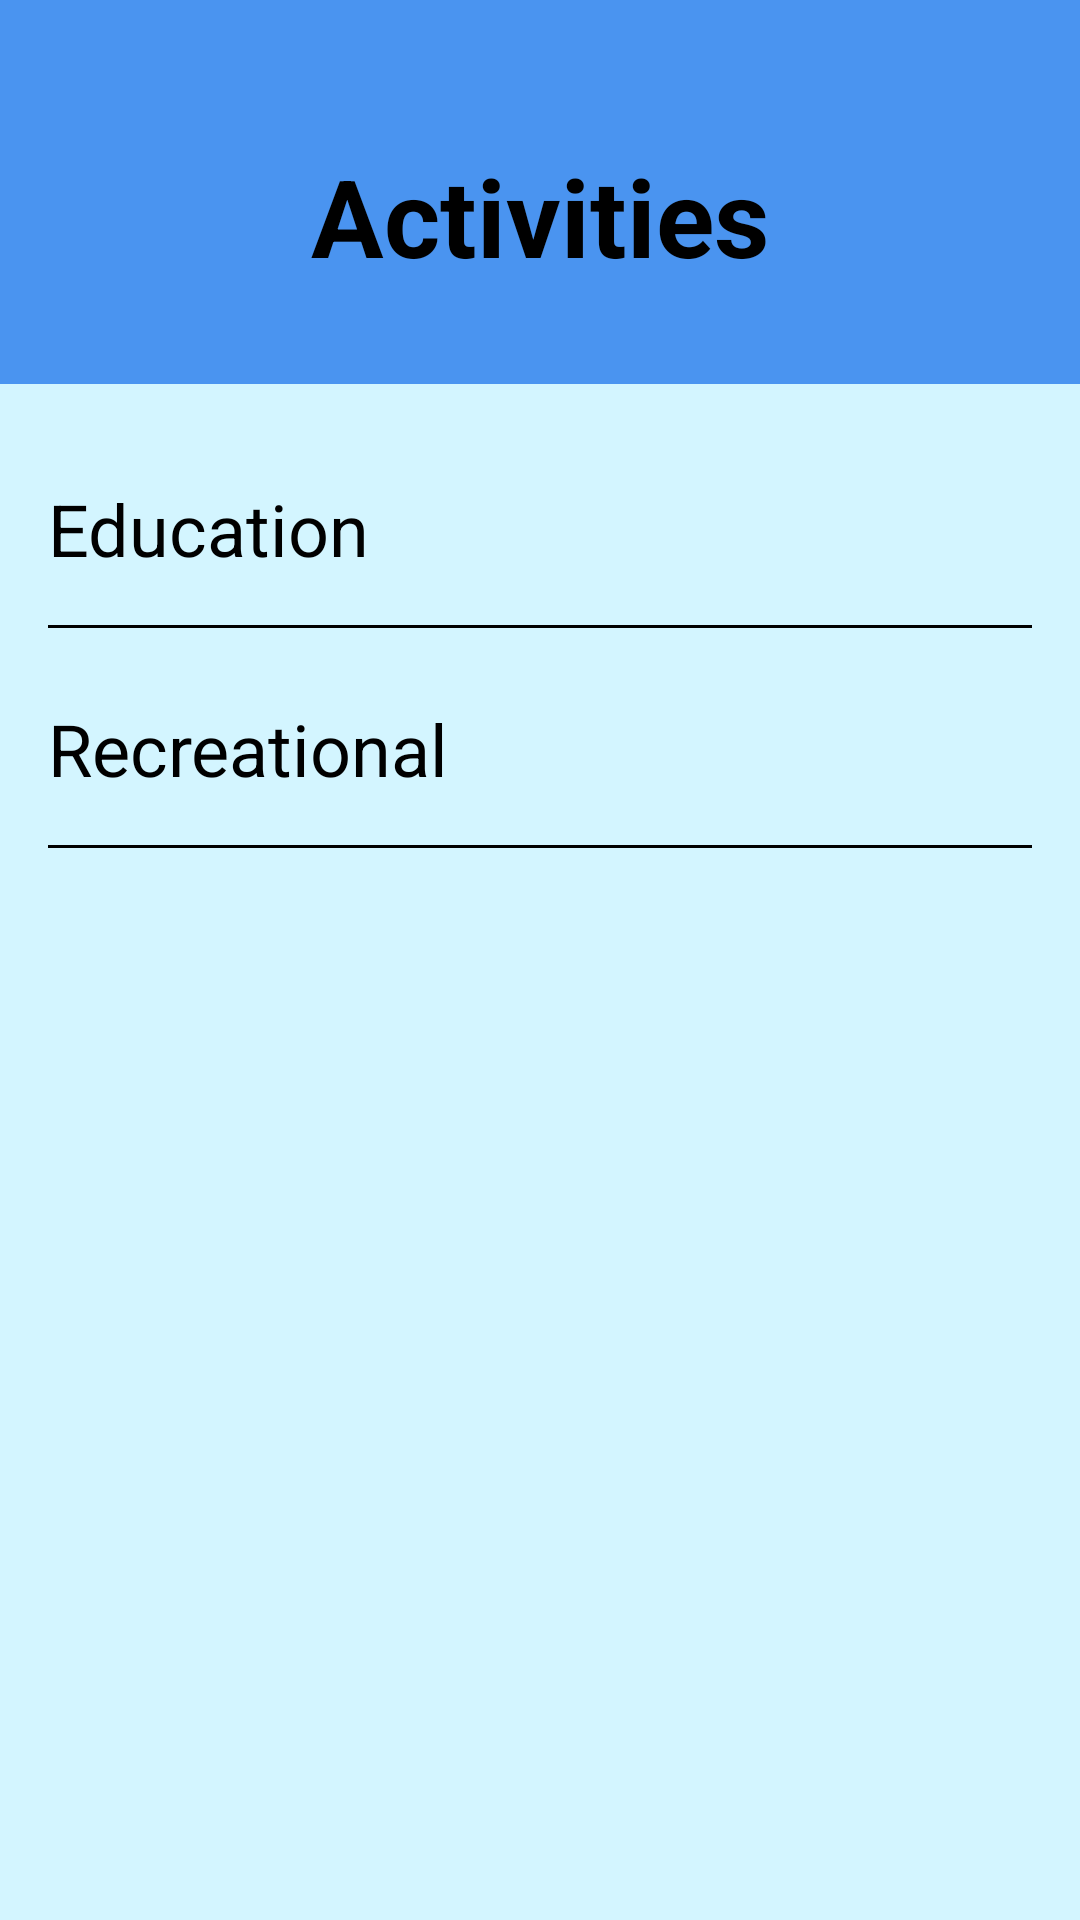

This screen was rendered from an Android layout file. Write that file and the resources it references.
<!-- AndroidManifest.xml: application theme Theme.AppCompat.NoActionBar -->
<!-- res/layout/activity_list.xml -->
<?xml version="1.0" encoding="utf-8"?>
<androidx.constraintlayout.widget.ConstraintLayout xmlns:android="http://schemas.android.com/apk/res/android"
    xmlns:app="http://schemas.android.com/apk/res-auto"
    android:layout_width="match_parent"
    android:layout_height="match_parent"
    xmlns:tools="http://schemas.android.com/tools"
    android:background="@color/lite_cian"
    tools:context=".ui.activitieslist.ListActivity">

    <androidx.constraintlayout.widget.ConstraintLayout
        android:id="@+id/constraintLayout"
        android:layout_width="match_parent"
        android:layout_height="128dp"
        android:background="@color/blue"
        app:layout_constraintEnd_toEndOf="parent"
        app:layout_constraintStart_toStartOf="parent"
        app:layout_constraintTop_toTopOf="parent">

        <TextView
            android:id="@+id/textView2"
            android:layout_width="wrap_content"
            android:layout_height="wrap_content"
            android:layout_marginBottom="32dp"
            android:text="Activities"
            android:textColor="@color/black"
            android:textSize="36sp"
            android:textStyle="bold"
            app:layout_constraintBottom_toBottomOf="parent"
            app:layout_constraintEnd_toEndOf="parent"
            app:layout_constraintStart_toStartOf="parent" />

        <ImageView
            android:layout_width="48dp"
            android:layout_height="48dp"
            android:layout_marginEnd="16dp"
            android:background="@drawable/ic_random"
            app:layout_constraintBottom_toBottomOf="@+id/textView2"
            app:layout_constraintEnd_toEndOf="parent"
            app:layout_constraintTop_toTopOf="@+id/textView2" />

    </androidx.constraintlayout.widget.ConstraintLayout>

    <ImageView
        android:id="@+id/imageView"
        android:layout_width="32dp"
        android:layout_height="32dp"
        android:background="@drawable/ic_navigate_next"
        app:layout_constraintBottom_toBottomOf="@+id/education"
        app:layout_constraintEnd_toEndOf="@+id/education"
        app:layout_constraintTop_toTopOf="@+id/education" />

    <TextView
        android:id="@+id/education"
        android:layout_width="match_parent"
        android:layout_height="wrap_content"
        android:text="Education"
        android:textColor="@color/black"
        android:textSize="24sp"
        android:textAlignment="textStart"
        android:layout_marginHorizontal="16dp"
        android:layout_marginTop="32dp"
        app:layout_constraintEnd_toEndOf="parent"
        app:layout_constraintStart_toStartOf="parent"
        app:layout_constraintTop_toBottomOf="@+id/constraintLayout" />

    <LinearLayout
        android:id="@+id/divider1"
        android:layout_width="match_parent"
        android:layout_height="1dp"
        android:background="@color/black"
        android:layout_margin="16dp"
        app:layout_constraintEnd_toEndOf="parent"
        app:layout_constraintStart_toStartOf="parent"
        app:layout_constraintTop_toBottomOf="@+id/education"
        android:orientation="horizontal"/>

    <ImageView
        android:layout_width="32dp"
        android:layout_height="32dp"
        android:background="@drawable/ic_navigate_next"
        app:layout_constraintBottom_toBottomOf="@+id/recreational"
        app:layout_constraintEnd_toEndOf="@+id/education"
        app:layout_constraintTop_toTopOf="@+id/recreational" />

    <TextView
        android:id="@+id/recreational"
        android:layout_width="match_parent"
        android:layout_height="wrap_content"
        android:layout_marginHorizontal="16dp"
        android:text="Recreational"
        android:textAlignment="textStart"
        android:textColor="@color/black"
        android:textSize="24sp"
        android:layout_marginTop="24dp"
        app:layout_constraintEnd_toEndOf="parent"
        app:layout_constraintStart_toStartOf="parent"
        app:layout_constraintTop_toBottomOf="@+id/divider1" />

    <LinearLayout
        android:id="@+id/divider2"
        android:layout_width="match_parent"
        android:layout_height="1dp"
        android:layout_margin="16dp"
        android:background="@color/black"
        android:orientation="horizontal"
        app:layout_constraintEnd_toEndOf="parent"
        app:layout_constraintStart_toStartOf="parent"
        app:layout_constraintTop_toBottomOf="@+id/recreational" />

</androidx.constraintlayout.widget.ConstraintLayout>
<!-- resources referenced by this layout -->
<resources>
  <color name="black">#FF000000</color>
  <color name="blue">#4A94F0</color>
  <color name="lite_cian">#D3F5FF</color>
</resources>
